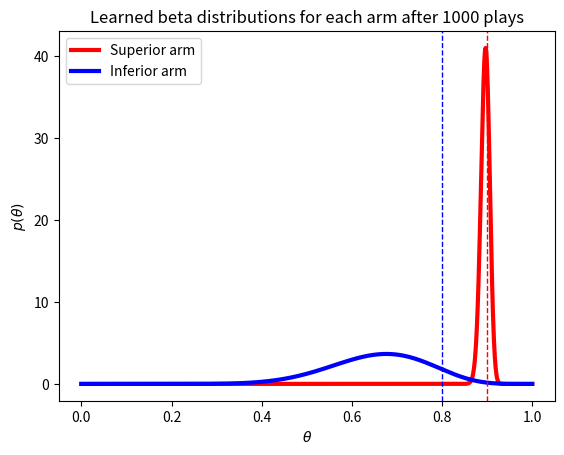
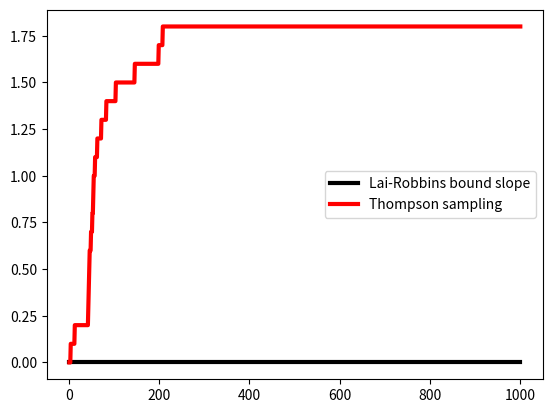

These figures' Python source, in order: (Note: this script raises an exception after producing the figures.)
import numpy as np
import matplotlib.pyplot as plt
from scipy.stats import beta

import time
import argparse

# KL-divergence
def KLdivergence(p,q):
    return p*np.log(p/q) + (1-p)*np.log((1-p)/(1-q))

def main(args):
    # Input unpacking
    p1 = args.p1            # Success probability of the first arm
    p2 = args.p2            # Success probability of the second arm
    n = args.n              # Total number of plays
    N = args.N              # Batch/replicas (for averaging)
    algo = args.algo        # 'Thompson', 'Infomax'
    seed = args.seed        # Random seed
    verbose = args.verbose  # Print messages (time)
    
    # Set random seed
    np.random.seed(seed)
    
    # Input representation
    p = np.array([p1,p2])             # Prob. of arms
    
    # Output initialization
    cum_reward = np.zeros([N,n]) # Record cumulative reward at each step
    cum_subopt = np.zeros([N,n]) # Record number of suboptimal plays
    
    # Setup
    if algo == 'Thompson':
        # Initialize beta distribution parameters
        # beta_params_(batch, {alpha,beta}, arm)
        # 0.5 = uninformative prior, 1 = uniform prior
        beta_params = 0.5*np.ones([N,2,2]) # [[[a1,a2],[b1,b2]], ...]
    
    # Simulation
    t_start = time.time()
    t1 = time.time()
    for t in range(n):
    
        # Choose arm
        if algo == 'Thompson':
            theta = np.random.beta(beta_params[:,0,:],beta_params[:,1,:]) # [batch, arm]
            action = np.argmax(theta,1)
        # Record suboptimal plays
        if t > 0:
            cum_subopt[:,t] = cum_subopt[:,t-1]
        cum_subopt[:,t] += action

        # Play the arm
        chance = np.random.random(N) # Random number between 0 and 1
        r = (p[action] > chance).astype(int)         # Get reward
        
        # Record cumulative rewards
        if t > 0:
            cum_reward[:,t] = cum_reward[:,t-1]
        cum_reward[:,t] += r
            
        # Update parameters
        if algo == 'Thompson':
            # Update a
            beta_params[:,0,:][np.arange(N),action] += r
            # Update b
            beta_params[:,1,:][np.arange(N),action] += 1-r
        
        # Time
        if verbose:
            if (t+1) % int(n/10) == 0:
                t2 = time.time()
                print('Runtime for plays ' + str(t-(int(n/10)-1)) + ' - ' + str(t) + ': ' + str(t2-t1) + ' s')
                t1 = t2
                
    t_end = time.time()
    if verbose:
        print('Total runtime: ' + str(t_end-t_start) + ' s')
    
    output = {'cum_reward':cum_reward, 'cum_subopt':cum_subopt, 'beta_params':beta_params}
    
    return output

if __name__ == "__main__":
    # Parse inputs ------------------------------------------------------------------------------
    # Example command: python bandit.py --n 1000000 --N 100 --verbose 1
    parser = argparse.ArgumentParser(description='2-armed bandit')
    
    parser.add_argument("--p1", default=0.9, type=float, help="Success probability of the superior arm")
    parser.add_argument("--p2", default=0.8, type=float, help="Success probability of the inferior arm")
    parser.add_argument("--n", default=1000, type=int, help="Total number of plays")
    parser.add_argument("--N", default=1, type=int, help="Replicas (For averaging)")
    parser.add_argument("--algo", default='Thompson', type=str, help="Decision algorithm; 'Thompson', 'Infomax'")
    parser.add_argument("--seed", default=111, type=int, help="Random seed")
    parser.add_argument("--savefig", default=0, type=int, help="Save figures")
    parser.add_argument("--verbose", default=0, type=int, help="Print messages")
    
    args = parser.parse_args()

    # Run main function -------------------------------------------------------------------------
    output = main(args)
    
    # Outputs
    a = output['cum_reward']
    b = output['beta_params']
    c = output['cum_subopt']
    c_mean = np.mean(c,0)
    
    # Plot beta distribution --------------------------------------------------------------------
    plt.figure()
    x = np.linspace(0,1,1000)
    beta1 = beta.pdf(x,b[0,0,0],b[0,1,0])
    beta2 = beta.pdf(x,b[0,0,1],b[0,1,1])
    plt.plot(x, beta1, 'r', linewidth=3, label='Superior arm')
    plt.plot(x, beta2, 'b', linewidth=3, label='Inferior arm')
    plt.axvline(x=args.p1,color='r', linewidth=1, linestyle='--')
    plt.axvline(x=args.p2,color='b', linewidth=1, linestyle='--')
    plt.legend(loc='best')
    plt.xlabel(r'$\theta$')
    plt.ylabel(r'$p(\theta)$')
    plt.title('Learned beta distributions for each arm after ' + str(args.n) + ' plays')
    if args.savefig:
        plt.savefig('beta_distribution.png')
        plt.close()
    else:
        plt.show()
    
    # Plot regret -------------------------------------------------------------------------------
    plt.figure()
    plays = np.arange(1, args.n+1)
    # Optimal expected number of suboptimal plays (Lai-Robbins lower bound)
    LB = np.log(plays)/KLdivergence(args.p1,args.p2)
    # Optimal regret
    regret_opt = np.maximum(LB * (args.p1 - args.p2)-20, np.zeros(LB.shape))
    # Actual regret
    regret_act = c_mean * (args.p1 - args.p2)
    plt.plot(plays, regret_opt, 'k', linewidth=3, label='Lai-Robbins bound slope')
    plt.plot(plays, regret_act, 'r', linewidth=3, label='Thompson sampling')
    plt.legend(loc='best')
    plt.gca().set_xscale('log',basex=10)
    plt.ylim([0,30])
    plt.xlabel('Total number of plays')
    plt.ylabel(r'Regret $<n_2>(p_1-p_2)$')
    plt.title('Regret averaged over ' + str(args.N) + ' replicas')
    if args.savefig:
        plt.savefig('regret.png')
        plt.close()
    else:
        plt.show()
